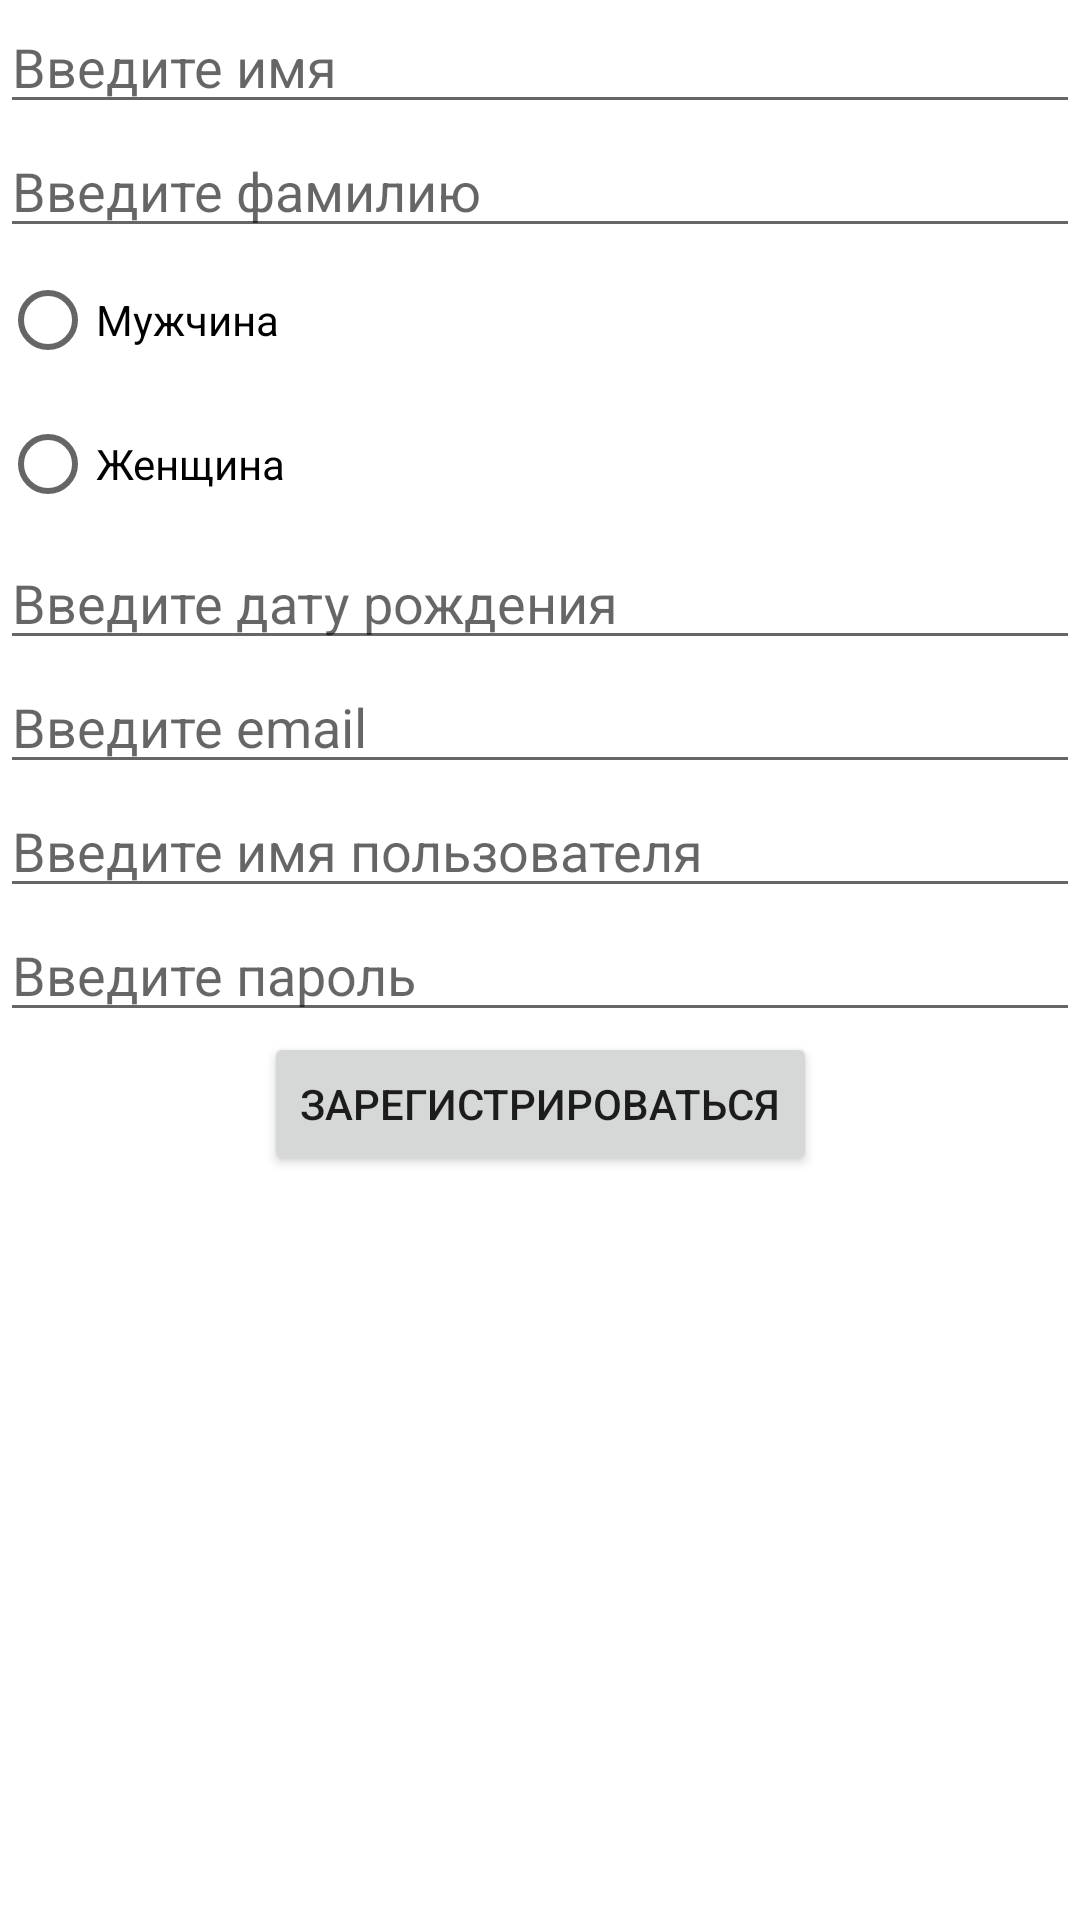

This screen was rendered from an Android layout file. Write that file and the resources it references.
<!-- AndroidManifest.xml: application theme Theme.Partyapp -->
<!-- res/layout/fragment_registration.xml -->
<?xml version="1.0" encoding="utf-8"?>
<androidx.constraintlayout.widget.ConstraintLayout
        xmlns:android="http://schemas.android.com/apk/res/android"
        xmlns:app="http://schemas.android.com/apk/res-auto"
        xmlns:tools="http://schemas.android.com/tools"
        android:layout_width="match_parent"
        android:layout_height="match_parent">

    <EditText
            android:id="@+id/editTextName"
            android:hint="Введите имя"
            android:layout_width="match_parent"
            android:layout_height="wrap_content"
            app:layout_constraintEnd_toEndOf="parent"
            app:layout_constraintStart_toStartOf="parent"
            app:layout_constraintTop_toTopOf="parent"
            app:layout_constraintBottom_toBottomOf="parent"
            app:layout_constraintHorizontal_bias="0.0" app:layout_constraintVertical_bias="0.0"
            />
    <EditText
            android:id="@+id/editTextSurname"
            android:hint="Введите фамилию"
            android:layout_width="match_parent"
            android:layout_height="wrap_content"
            app:layout_constraintBottom_toBottomOf="parent"
            app:layout_constraintTop_toBottomOf="@+id/editTextName"
            app:layout_constraintVertical_bias="0.0"
            app:layout_constraintStart_toStartOf="parent"
            app:layout_constraintEnd_toEndOf="parent"
            app:layout_constraintHorizontal_bias="0.0"/>

    <RadioGroup
            android:id="@+id/radioGroupGender"
            android:layout_width="wrap_content"
            android:layout_height="wrap_content"
            app:layout_constraintBottom_toBottomOf="parent"
            app:layout_constraintTop_toBottomOf="@+id/editTextSurname"
            app:layout_constraintVertical_bias="0.0"
            app:layout_constraintStart_toStartOf="parent"
            app:layout_constraintEnd_toEndOf="parent"
            app:layout_constraintHorizontal_bias="0.0">
        <RadioButton
                android:id="@+id/radioButtonMale"
                android:text="Мужчина"
                android:layout_width="match_parent"
                android:layout_height="match_parent"/>
        <RadioButton
                android:id="@+id/radioButtonFemale"
                android:text="Женщина"
                android:layout_width="match_parent"
                android:layout_height="match_parent"/>
    </RadioGroup>

    <EditText
            android:id="@+id/editTextBirthdate"
            android:hint="Введите дату рождения"
            android:layout_width="match_parent"
            android:layout_height="wrap_content"
            android:inputType="date"
            app:layout_constraintBottom_toBottomOf="parent"
            app:layout_constraintTop_toBottomOf="@+id/radioGroupGender"
            app:layout_constraintVertical_bias="0.0"
            app:layout_constraintStart_toStartOf="parent"
            app:layout_constraintEnd_toEndOf="parent"
            app:layout_constraintHorizontal_bias="0.0"/>

    <EditText
            android:id="@+id/editTextEmail"
            android:hint="Введите email"
            android:layout_width="match_parent"
            android:layout_height="wrap_content"
            android:inputType="textEmailAddress"
            app:layout_constraintBottom_toBottomOf="parent"
            app:layout_constraintTop_toBottomOf="@+id/editTextBirthdate"
            app:layout_constraintVertical_bias="0.0"
            app:layout_constraintStart_toStartOf="parent"
            app:layout_constraintEnd_toEndOf="parent"
            app:layout_constraintHorizontal_bias="0.0"/>

    <EditText
            android:id="@+id/editTextUsername"
            android:hint="Введите имя пользователя"
            android:layout_width="match_parent"
            android:layout_height="wrap_content"
            app:layout_constraintBottom_toBottomOf="parent"
            app:layout_constraintTop_toBottomOf="@+id/editTextEmail"
            app:layout_constraintVertical_bias="0.0"
            app:layout_constraintStart_toStartOf="parent"
            app:layout_constraintEnd_toEndOf="parent"
            app:layout_constraintHorizontal_bias="0.0"/>

    <EditText
            android:id="@+id/editTextPassword"
            android:hint="Введите пароль"
            android:layout_width="match_parent"
            android:layout_height="wrap_content"
            android:inputType="textPassword"
            app:layout_constraintBottom_toBottomOf="parent"
            app:layout_constraintTop_toBottomOf="@+id/editTextUsername"
            app:layout_constraintVertical_bias="0.0"
            app:layout_constraintStart_toStartOf="parent"
            app:layout_constraintEnd_toEndOf="parent"
            app:layout_constraintHorizontal_bias="0.0"/>

    <Button
            android:id="@+id/registrationButton"
            android:text="Зарегистрироваться"
            android:layout_width="wrap_content"
            android:layout_height="wrap_content"
            app:layout_constraintTop_toBottomOf="@+id/editTextPassword"
            app:layout_constraintBottom_toBottomOf="parent"
            app:layout_constraintStart_toStartOf="parent"
            app:layout_constraintEnd_toEndOf="parent"
            app:layout_constraintVertical_bias="0.0"/>

</androidx.constraintlayout.widget.ConstraintLayout>
<!-- resources referenced by this layout -->
<resources>
  <style name="Theme.Partyapp" parent="Theme.MaterialComponents.DayNight.DarkActionBar">
          
          <item name="colorPrimary">@color/purple_500</item>
          <item name="colorPrimaryVariant">@color/purple_700</item>
          <item name="colorOnPrimary">@color/white</item>
          
          <item name="colorSecondary">@color/teal_200</item>
          <item name="colorSecondaryVariant">@color/teal_700</item>
          <item name="colorOnSecondary">@color/black</item>
          
          <item name="android:statusBarColor" tools:targetApi="l">?attr/colorPrimaryVariant</item>
          
      </style>
  <!-- not gathered from this repository: default colours our renderer supplied (Android Studio template values) -->
  <color name="purple_500">#FF6200EE</color>
  <color name="purple_700">#FF3700B3</color>
  <color name="teal_200">#FF03DAC5</color>
  <color name="teal_700">#FF018786</color>
  <color name="black">#FF000000</color>
  <color name="white">#FFFFFFFF</color>
</resources>
